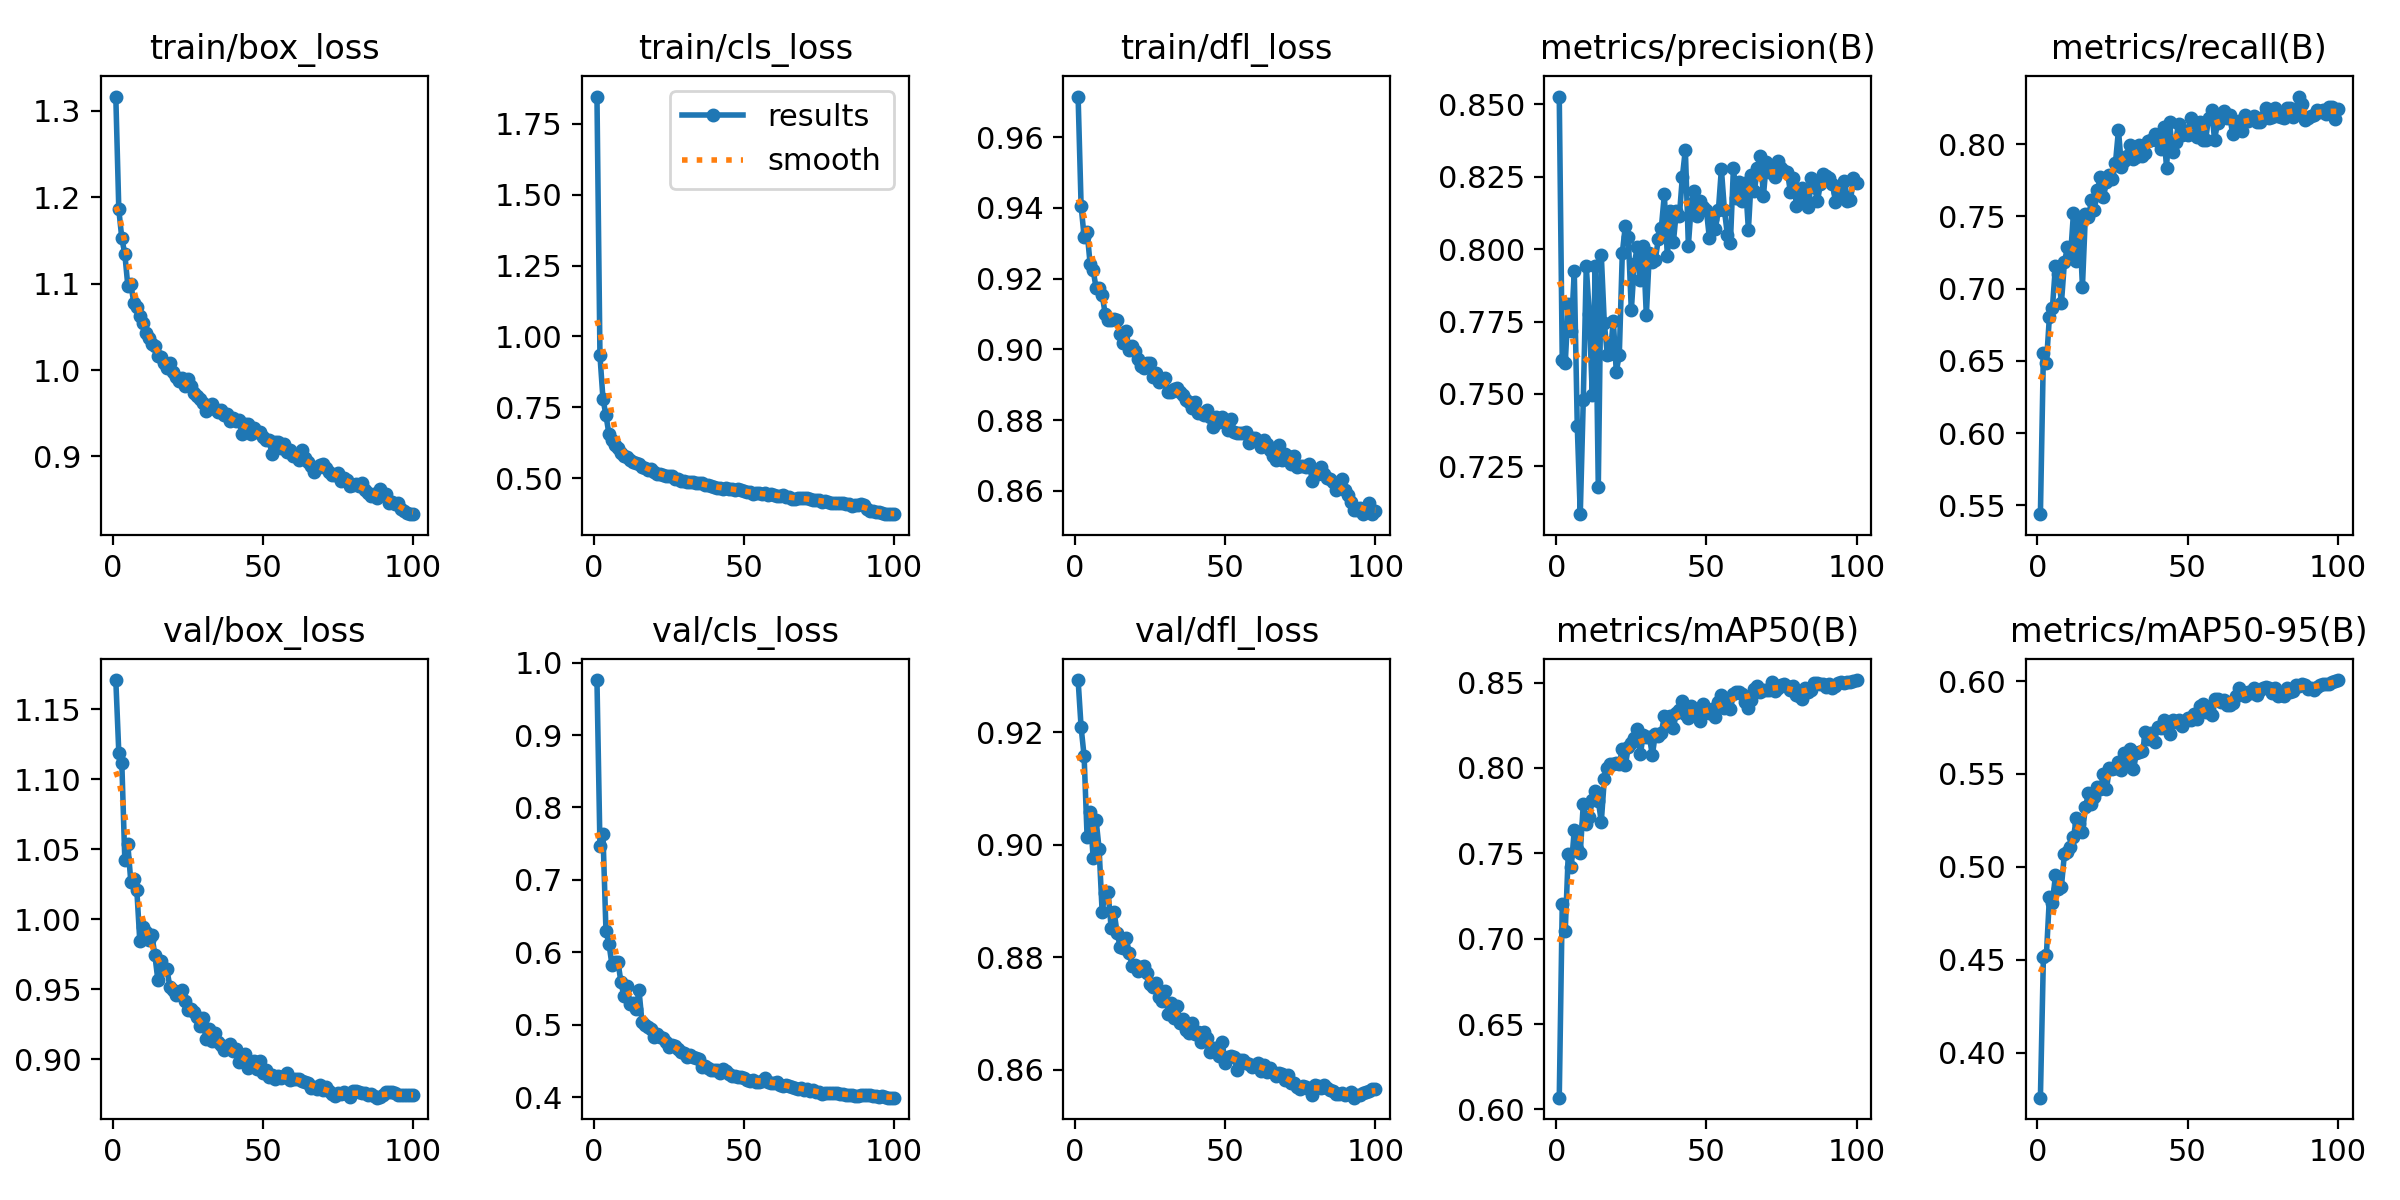

The data file committed next to this chart (first rows):
epoch, train/box_loss, train/cls_loss, train/dfl_loss, metrics/precision(B), metrics/recall(B), metrics/mAP50(B), metrics/mAP50-95(B), val/box_loss, val/cls_loss, val/dfl_loss, lr/pg0, lr/pg1, lr/pg2
1, 1.316, 1.846, 0.9715, 0.8527, 0.5438, 0.6069, 0.3758, 1.171, 0.9758, 0.9293, 0.0003684, 0.0003684, 0.0003684
2, 1.186, 0.9326, 0.9406, 0.7617, 0.6556, 0.7205, 0.4517, 1.119, 0.7465, 0.9209, 0.0007315, 0.0007315, 0.0007315
3, 1.152, 0.7799, 0.9319, 0.7607, 0.6482, 0.7047, 0.4528, 1.112, 0.7637, 0.9158, 0.001087, 0.001087, 0.001087
4, 1.134, 0.7212, 0.9333, 0.7811, 0.6806, 0.7498, 0.4837, 1.042, 0.6295, 0.9013, 0.001078, 0.001078, 0.001078
5, 1.098, 0.6552, 0.9242, 0.7719, 0.6865, 0.742, 0.4806, 1.054, 0.612, 0.9058, 0.001078, 0.001078, 0.001078
6, 1.1, 0.6354, 0.9224, 0.7924, 0.7155, 0.7636, 0.4954, 1.027, 0.5826, 0.8977, 0.001067, 0.001067, 0.001067
7, 1.077, 0.6151, 0.9173, 0.7389, 0.7102, 0.7527, 0.4881, 1.029, 0.5866, 0.9043, 0.001056, 0.001056, 0.001056
8, 1.073, 0.6071, 0.9173, 0.7085, 0.69, 0.7504, 0.4894, 1.021, 0.5872, 0.8993, 0.001045, 0.001045, 0.001045
9, 1.063, 0.5887, 0.9155, 0.748, 0.7182, 0.7787, 0.5071, 0.9842, 0.5585, 0.8881, 0.001034, 0.001034, 0.001034
10, 1.054, 0.5782, 0.9101, 0.7941, 0.7285, 0.7674, 0.508, 0.9947, 0.5393, 0.8915, 0.001023, 0.001023, 0.001023
11, 1.043, 0.5749, 0.9083, 0.7778, 0.7214, 0.7711, 0.5108, 0.9913, 0.5539, 0.8915, 0.001012, 0.001012, 0.001012
12, 1.037, 0.5619, 0.9084, 0.7496, 0.752, 0.7813, 0.5158, 0.9852, 0.5293, 0.8852, 0.001001, 0.001001, 0.001001
13, 1.03, 0.556, 0.9085, 0.7943, 0.719, 0.7864, 0.5264, 0.9889, 0.5299, 0.8881, 0.00099, 0.00099, 0.00099
14, 1.028, 0.554, 0.9083, 0.7178, 0.7466, 0.7809, 0.5228, 0.9746, 0.5216, 0.8842, 0.000979, 0.000979, 0.000979
15, 1.016, 0.5494, 0.9043, 0.798, 0.7013, 0.7683, 0.5185, 0.9568, 0.5479, 0.8819, 0.000968, 0.000968, 0.000968
16, 1.014, 0.5397, 0.9017, 0.7746, 0.7516, 0.7933, 0.5321, 0.9699, 0.504, 0.8816, 0.000957, 0.000957, 0.000957
17, 1.008, 0.5365, 0.9051, 0.7636, 0.7493, 0.8, 0.5395, 0.9647, 0.4992, 0.8834, 0.000946, 0.000946, 0.000946
18, 1.002, 0.5269, 0.8999, 0.764, 0.7612, 0.8021, 0.5336, 0.9645, 0.4976, 0.8808, 0.000935, 0.000935, 0.000935
19, 1.008, 0.5322, 0.9009, 0.7753, 0.7547, 0.8021, 0.5375, 0.9518, 0.4947, 0.8784, 0.000924, 0.000924, 0.000924
20, 0.9979, 0.5221, 0.8994, 0.7576, 0.7682, 0.8026, 0.5432, 0.9494, 0.483, 0.8786, 0.000913, 0.000913, 0.000913
21, 0.9916, 0.5155, 0.8973, 0.7636, 0.7773, 0.8023, 0.5419, 0.9459, 0.4875, 0.8774, 0.000902, 0.000902, 0.000902
22, 0.9875, 0.5149, 0.8953, 0.7987, 0.7636, 0.8112, 0.5501, 0.9469, 0.4836, 0.8782, 0.000891, 0.000891, 0.000891
23, 0.9911, 0.5124, 0.8948, 0.8079, 0.7736, 0.8015, 0.5418, 0.9497, 0.4812, 0.8784, 0.00088, 0.00088, 0.00088
24, 0.9818, 0.5066, 0.896, 0.8043, 0.7784, 0.8121, 0.5534, 0.9415, 0.477, 0.8771, 0.000869, 0.000869, 0.000869
25, 0.9891, 0.5085, 0.8963, 0.7789, 0.7756, 0.8143, 0.5529, 0.9355, 0.4697, 0.8752, 0.000858, 0.000858, 0.000858
26, 0.9819, 0.5055, 0.8922, 0.7951, 0.787, 0.8177, 0.5533, 0.9362, 0.4726, 0.8747, 0.000847, 0.000847, 0.000847
27, 0.9732, 0.4978, 0.8932, 0.8008, 0.8097, 0.8228, 0.5565, 0.9338, 0.4708, 0.8754, 0.000836, 0.000836, 0.000836
28, 0.97, 0.496, 0.8907, 0.7893, 0.7841, 0.8081, 0.5519, 0.9305, 0.4664, 0.873, 0.000825, 0.000825, 0.000825
29, 0.9668, 0.4905, 0.8915, 0.8012, 0.7883, 0.8192, 0.5611, 0.924, 0.4628, 0.8722, 0.000814, 0.000814, 0.000814
30, 0.9614, 0.4906, 0.892, 0.7771, 0.792, 0.8182, 0.556, 0.9295, 0.4614, 0.874, 0.000803, 0.000803, 0.000803
31, 0.9525, 0.4851, 0.8881, 0.7985, 0.7991, 0.8183, 0.5635, 0.9143, 0.4555, 0.87, 0.000792, 0.000792, 0.000792
32, 0.958, 0.4856, 0.8878, 0.7957, 0.7895, 0.8076, 0.5524, 0.9215, 0.4583, 0.8719, 0.000781, 0.000781, 0.000781
33, 0.9606, 0.4878, 0.8887, 0.7964, 0.7908, 0.8197, 0.5615, 0.9133, 0.4559, 0.8692, 0.00077, 0.00077, 0.00077
34, 0.9552, 0.4834, 0.889, 0.8035, 0.7993, 0.8189, 0.5616, 0.9191, 0.4541, 0.8713, 0.000759, 0.000759, 0.000759
35, 0.9512, 0.4813, 0.8879, 0.8075, 0.7916, 0.8206, 0.5622, 0.9124, 0.4527, 0.8682, 0.000748, 0.000748, 0.000748
36, 0.9543, 0.4821, 0.8871, 0.8189, 0.794, 0.8304, 0.5726, 0.9103, 0.4422, 0.8691, 0.000737, 0.000737, 0.000737
37, 0.9474, 0.4737, 0.8856, 0.7975, 0.8022, 0.8249, 0.5685, 0.907, 0.4432, 0.867, 0.000726, 0.000726, 0.000726
38, 0.9492, 0.4766, 0.8852, 0.8131, 0.8028, 0.8304, 0.572, 0.9082, 0.441, 0.8664, 0.000715, 0.000715, 0.000715
39, 0.9406, 0.471, 0.8835, 0.8023, 0.8069, 0.8233, 0.5672, 0.9111, 0.4379, 0.8683, 0.000704, 0.000704, 0.000704
40, 0.9448, 0.4695, 0.885, 0.8131, 0.8018, 0.8324, 0.5754, 0.906, 0.4383, 0.8663, 0.000693, 0.000693, 0.000693
41, 0.9416, 0.4661, 0.882, 0.8114, 0.7964, 0.8337, 0.5746, 0.9071, 0.4376, 0.8667, 0.000682, 0.000682, 0.000682
42, 0.9423, 0.465, 0.882, 0.825, 0.8119, 0.8391, 0.5791, 0.8981, 0.4331, 0.8649, 0.000671, 0.000671, 0.000671
43, 0.9254, 0.4603, 0.8813, 0.8344, 0.7838, 0.8317, 0.5756, 0.9033, 0.439, 0.8667, 0.0006601, 0.0006601, 0.0006601
44, 0.9371, 0.4662, 0.8828, 0.8013, 0.8153, 0.829, 0.5717, 0.9041, 0.4359, 0.8657, 0.000649, 0.000649, 0.000649
45, 0.9372, 0.4618, 0.881, 0.8157, 0.7947, 0.8363, 0.5792, 0.8939, 0.4317, 0.8632, 0.0006381, 0.0006381, 0.0006381
46, 0.9256, 0.4625, 0.878, 0.8201, 0.8016, 0.8333, 0.578, 0.8962, 0.4288, 0.8638, 0.000627, 0.000627, 0.000627
47, 0.9329, 0.4584, 0.8807, 0.8114, 0.8138, 0.8311, 0.5791, 0.8986, 0.4292, 0.8638, 0.0006161, 0.0006161, 0.0006161
48, 0.9287, 0.46, 0.8794, 0.8166, 0.8062, 0.8274, 0.5756, 0.8929, 0.428, 0.8624, 0.000605, 0.000605, 0.000605
49, 0.9281, 0.4586, 0.8808, 0.8145, 0.8093, 0.8374, 0.5785, 0.8986, 0.4275, 0.8649, 0.0005941, 0.0005941, 0.0005941
50, 0.9229, 0.4546, 0.8798, 0.8136, 0.8065, 0.8346, 0.5803, 0.8905, 0.4262, 0.8611, 0.000583, 0.000583, 0.000583
51, 0.9185, 0.4512, 0.8773, 0.8039, 0.8179, 0.832, 0.5793, 0.8921, 0.4237, 0.8622, 0.0005721, 0.0005721, 0.0005721
52, 0.9193, 0.4498, 0.8803, 0.8105, 0.8153, 0.8347, 0.5825, 0.8872, 0.4221, 0.8625, 0.0005611, 0.0005611, 0.0005611
53, 0.9033, 0.4446, 0.8767, 0.8071, 0.805, 0.8296, 0.5795, 0.8887, 0.4233, 0.8622, 0.0005501, 0.0005501, 0.0005501
54, 0.9171, 0.4467, 0.8763, 0.8135, 0.8152, 0.8384, 0.5864, 0.8857, 0.4214, 0.8599, 0.0005391, 0.0005391, 0.0005391
55, 0.9171, 0.4487, 0.8764, 0.8277, 0.8029, 0.8428, 0.5874, 0.8881, 0.4217, 0.8617, 0.0005281, 0.0005281, 0.0005281
56, 0.9096, 0.4434, 0.8762, 0.8136, 0.8027, 0.8352, 0.5832, 0.8869, 0.423, 0.8617, 0.0005171, 0.0005171, 0.0005171
57, 0.9139, 0.4458, 0.8765, 0.8049, 0.8178, 0.8399, 0.5852, 0.8885, 0.4267, 0.8612, 0.0005061, 0.0005061, 0.0005061
58, 0.9048, 0.4402, 0.8735, 0.8022, 0.8237, 0.8347, 0.5819, 0.8905, 0.4214, 0.861, 0.0004951, 0.0004951, 0.0004951
59, 0.9078, 0.4427, 0.8748, 0.828, 0.8031, 0.843, 0.5902, 0.8853, 0.4194, 0.8605, 0.0004841, 0.0004841, 0.0004841
60, 0.9003, 0.4393, 0.8748, 0.8178, 0.8146, 0.8445, 0.5901, 0.886, 0.42, 0.8609, 0.0004731, 0.0004731, 0.0004731
... 40 more rows
